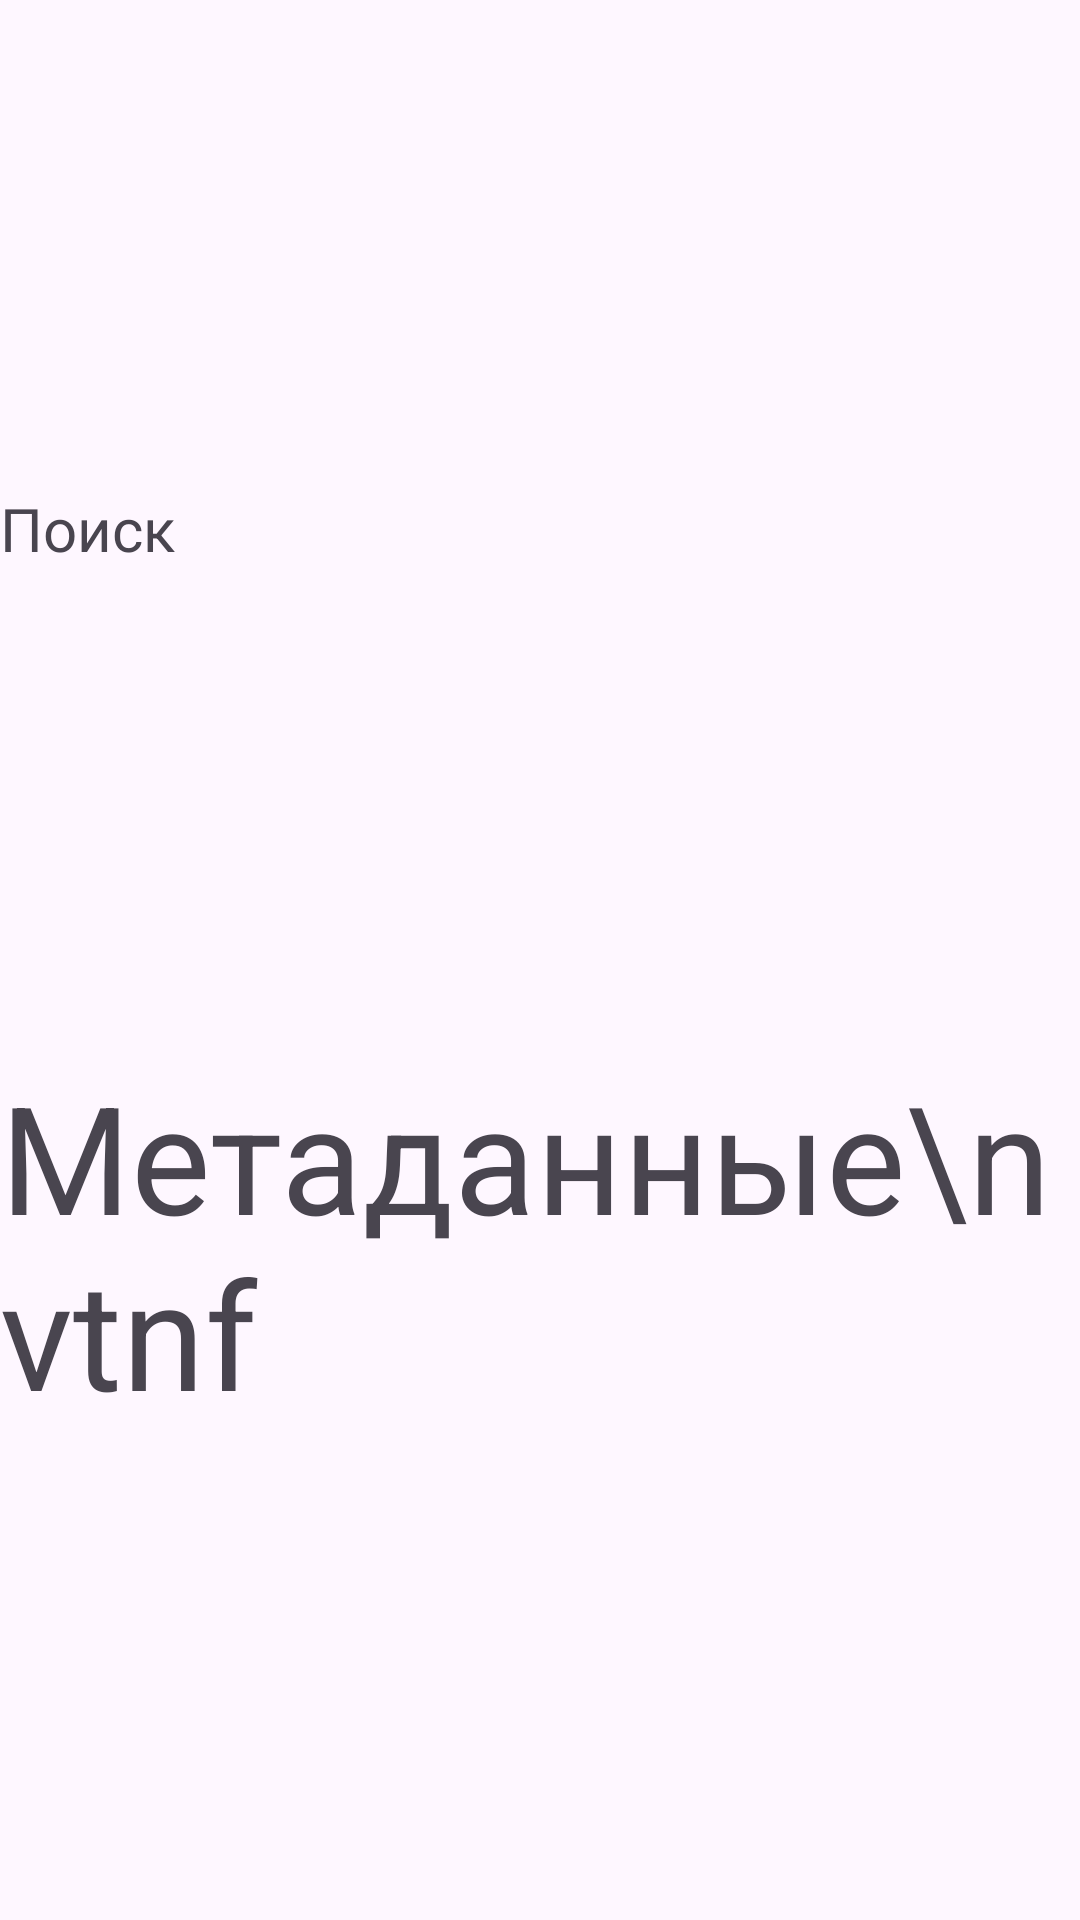

The Android layout XML behind this screen, and the referenced resources:
<!-- AndroidManifest.xml: application theme Theme.LucidDreaming -->
<!-- res/layout/layout_dreamslist_toppanelportrait.xml -->
<?xml version="1.0" encoding="utf-8"?>
<androidx.constraintlayout.widget.ConstraintLayout
    xmlns:android="http://schemas.android.com/apk/res/android"
    xmlns:app="http://schemas.android.com/apk/res-auto"
    android:layout_width="match_parent"
    android:layout_height="wrap_content"
    xmlns:tools="http://schemas.android.com/tools"
    android:alpha="1"
    android:background="@color/md_theme_onPrimaryContainer"
    >

    <TextView
        android:id="@+id/tvDreamsListPOV"
        android:layout_width="0dp"
        android:layout_height="wrap_content"
        app:layout_constraintStart_toStartOf="parent"
        app:layout_constraintEnd_toEndOf="parent"
        app:layout_constraintTop_toTopOf="parent"
        app:layout_constraintBottom_toTopOf="@id/tvDreamsListFiller"
        app:layout_constraintVertical_bias="0"

        android:text="Поиск"
        android:textSize="20sp"
        android:alpha="1"
        />
    <TextView
        android:id="@+id/tvDreamsListFiller"
        android:layout_width="wrap_content"
        android:layout_height="wrap_content"
        app:layout_constraintStart_toStartOf="parent"
        app:layout_constraintEnd_toEndOf="parent"
        app:layout_constraintTop_toBottomOf="@id/tvDreamsListPOV"
        app:layout_constraintBottom_toBottomOf="parent"
        app:layout_constraintVertical_bias="0"

        android:text="Метаданные\nvtnf"
        android:textSize="50sp"
        android:alpha="1"
        />

</androidx.constraintlayout.widget.ConstraintLayout>
<!-- resources referenced by this layout -->
<resources>
  <style name="Theme.LucidDreaming" parent="Base.Theme.LucidDreaming" />
  <style name="Base.Theme.LucidDreaming" parent="Theme.Material3.DayNight.NoActionBar">
          
          
      </style>
</resources>
